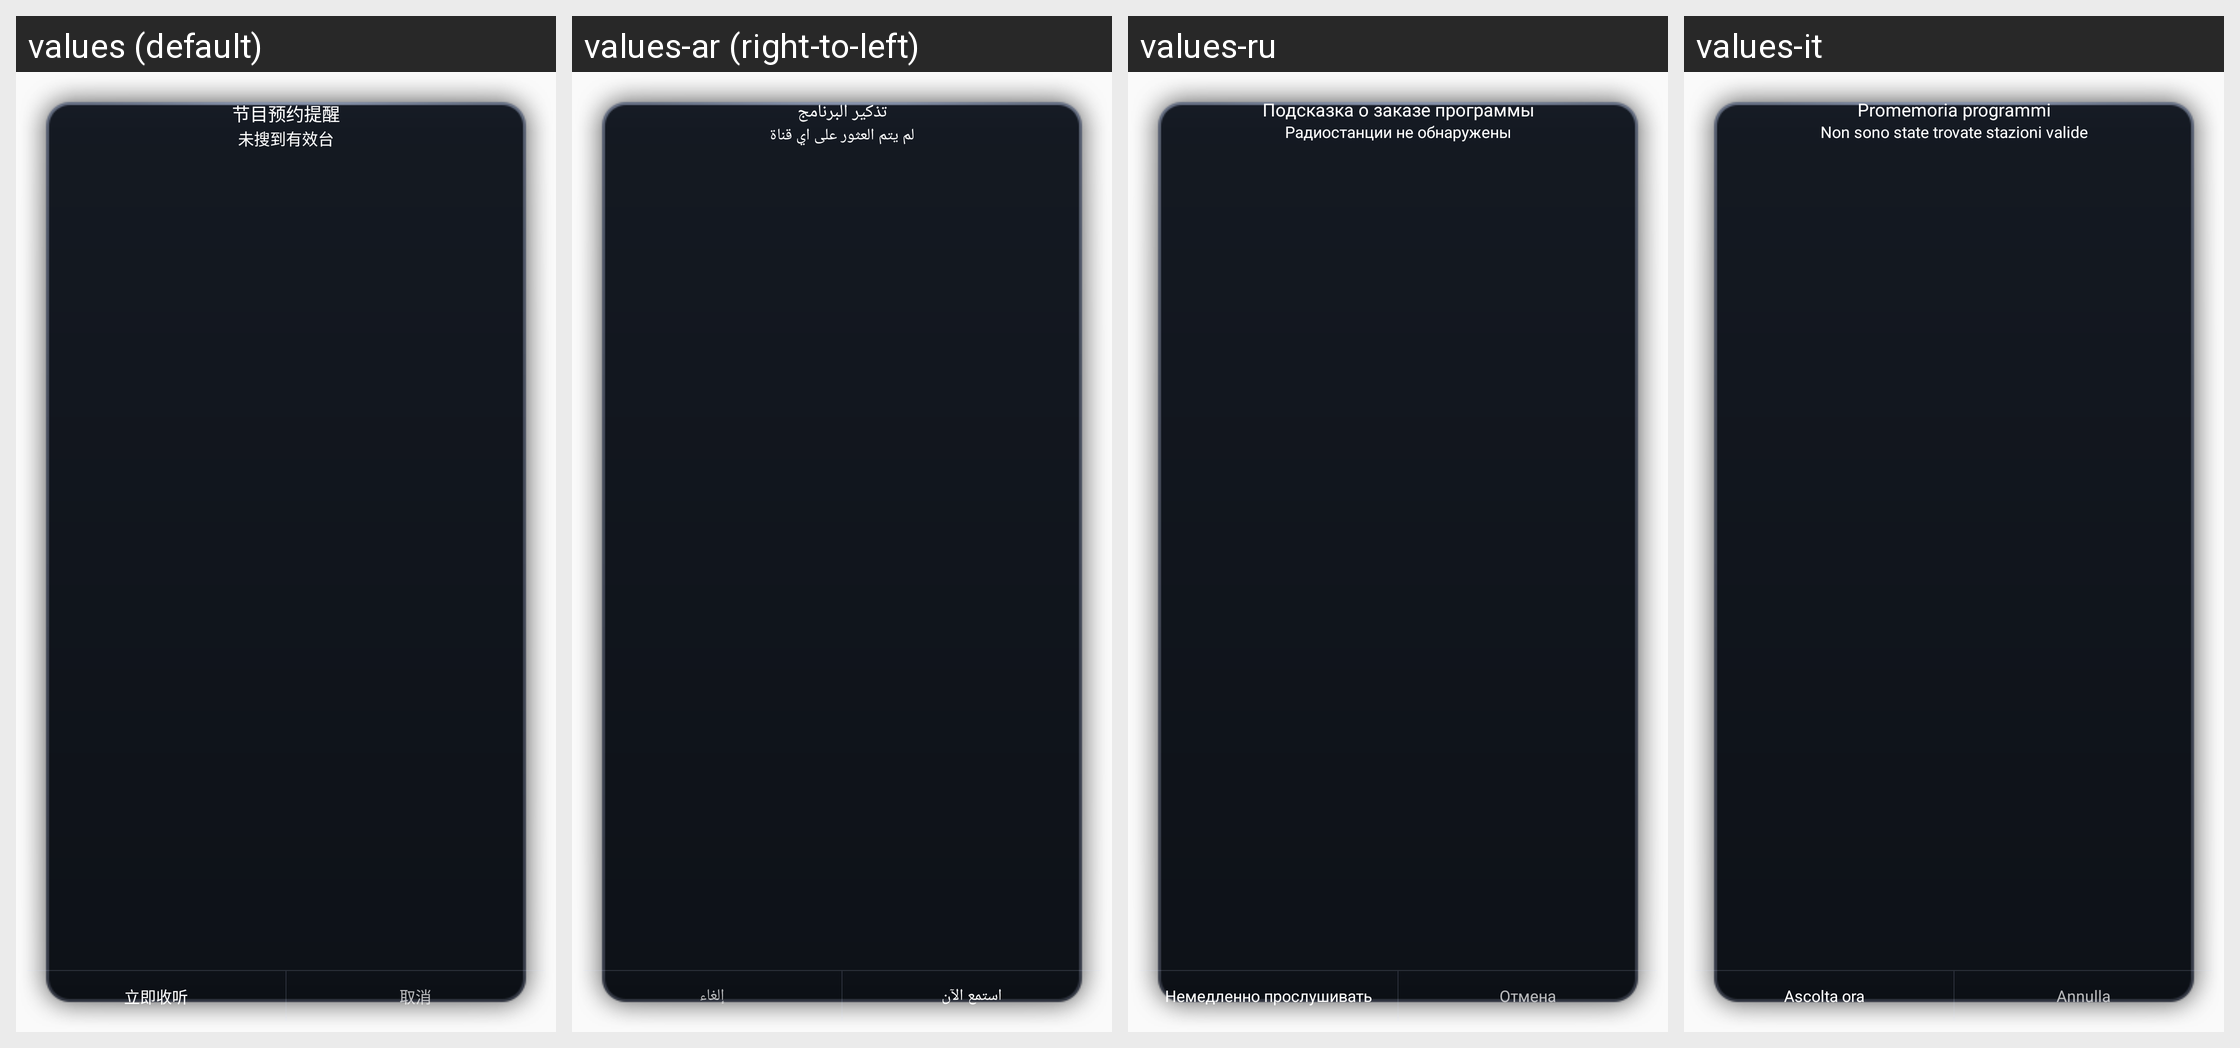

This grid shows one Android layout under several languages. Give, for every string resource on the screen, its name, the default text and each shown locale's text.
Android screen res/layout/dialog_epg_reminder.xml rendered under 4 locales, left to right: values (default), values-ar (right-to-left), values-ru, values-it. Device: Nexus 5 (rendered at 1080×1920; each locale shown at half size, 540×960, under a caption strip naming it); theme custom_theme.
Other locales in the repository, not shown: values-en, values-es, values-in.
Strings drawn on this screen, with the default value and each locale's value (text and hints the layout hard-codes, and strings that could not be matched under every locale, appear in the picture but are not listed):

epg_reminder_title
  values: 节目预约提醒
  values-ar: تذكير البرنامج
  values-ru: Подсказка о заказе программы
  values-it: Promemoria programmi

radio_channel_search_dialog_search_fail_tips
  values: 未搜到有效台
  values-ar: لم يتم العثور على اي قناة
  values-ru: Радиостанции не обнаружены
  values-it: Non sono state trovate stazioni valide

epg_reminder_confirm1
  values: 立即收听
  values-ar: استمع الآن
  values-ru: Немедленно прослушивать
  values-it: Ascolta ora

radio_loading_common_cancel
  values: 取消
  values-ar: إلغاء
  values-ru: Отмена
  values-it: Annulla
